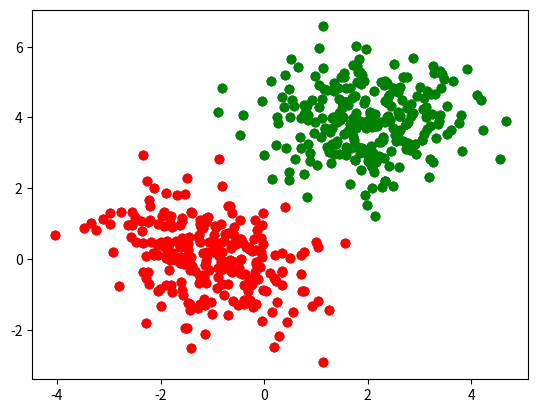

The script that saved this image:
import numpy as np

class KMeansClustering:

    def dist(self, x1, x2):
        """Eucledian Distance
            x1  and x2 are vector points
        """
        diff = x1 - x2
        diff_sq = diff ** 2
        sum_diff = diff_sq.sum()
        return np.sqrt(sum_diff)

    def fit(self, x_train, y_train = None, nIter = 100, k = 2):
        self.x_train = x_train
        self.y_train = y_train
        self.k = 2
        self._labels = {}
        self.cluster_centers = {}
        if y_train == None:
            y_train = [x for x in range(k)]
        for i in range(k):
            self.cluster_centers[y_train[i]] = {
                'center' : np.random.random(x_train.shape[1]), # np.amax(x_train, axis = 0),
                'pts' : []
            }
        for i in range(nIter):
            for ix in range(x_train.shape[0]):
                distances = []
                for cx in self.cluster_centers.keys():
                    comp_dist = self.dist(x_train[ix, :], self.cluster_centers[cx]['center'])
                    distances.append([comp_dist, cx])
                best_dist = sorted(distances)[0]
                best_center = best_dist[1]
                self.cluster_centers[best_center]['pts'].append(x_train[ix])
                self._labels[ix] = best_center
            for cx in self.cluster_centers.keys():
                if not len(self.cluster_centers[cx]['pts']) == 0:
                    points = np.asarray(self.cluster_centers[cx]['pts'])
                    self.cluster_centers[cx]['center'] = points.mean(axis = 0)
                if i < nIter - 2:
                    self.cluster_centers[cx]['pts'] = []
        self._centers = np.array([self.cluster_centers[cx]['center'] for cx in self.cluster_centers.keys()])

    def predict(self, x_test):
        distances = []
        for cx in self.cluster_centers.keys():
            comp_dist = self.dist(self.cluster_centers[cx]['center'], x_test)
            distances.append([comp_dist, cx])
        best_dist = sorted(distances)[0]
        best_center = best_dist[1]
        return best_center


if __name__ == '__main__':
    mean_01 = np.array([2.0, 4.0])
    mean_02 = np.array([-1.0, 0.0])

    cov_01 = np.array([[1.0, 0.0], [0.0, 1.0]])
    cov_02 = np.array([[0.9, -0.4], [-0.4, 0.9]])

    dt1 = np.random.multivariate_normal(mean_01, cov_01, 250)
    dt2 = np.random.multivariate_normal(mean_02, cov_02, 250)
    
    print(dt1[:10, :])
    print(dt2[:10, :])
    
    all_data = np.zeros((500, 3))
    all_data[:250, :2] = dt1
    all_data[250:, :2] = dt2
    all_data[250:, -1] = 1
    
    print(all_data[:10, :])
    kMeans = KMeansClustering()
    
    split = int(0.8 * all_data.shape[0])
    np.random.shuffle(all_data)
    
    from matplotlib import pyplot as plt
    
    plt.figure(0)
    plt.scatter(all_data[:, :1], all_data[:, 1:2])
    plt.show()
    
    kMeans.fit(all_data[:, :2])
    cols = ['red', 'green']
    plt.figure(0)
    for cx in kMeans.cluster_centers.keys():
        if not len(kMeans.cluster_centers[cx]['pts'])==0:
            points = np.asarray(kMeans.cluster_centers[cx]['pts'])
            print(points.shape)
            plt.scatter(points[:, 0], points[:, 1], color=cols[cx])
    plt.show()